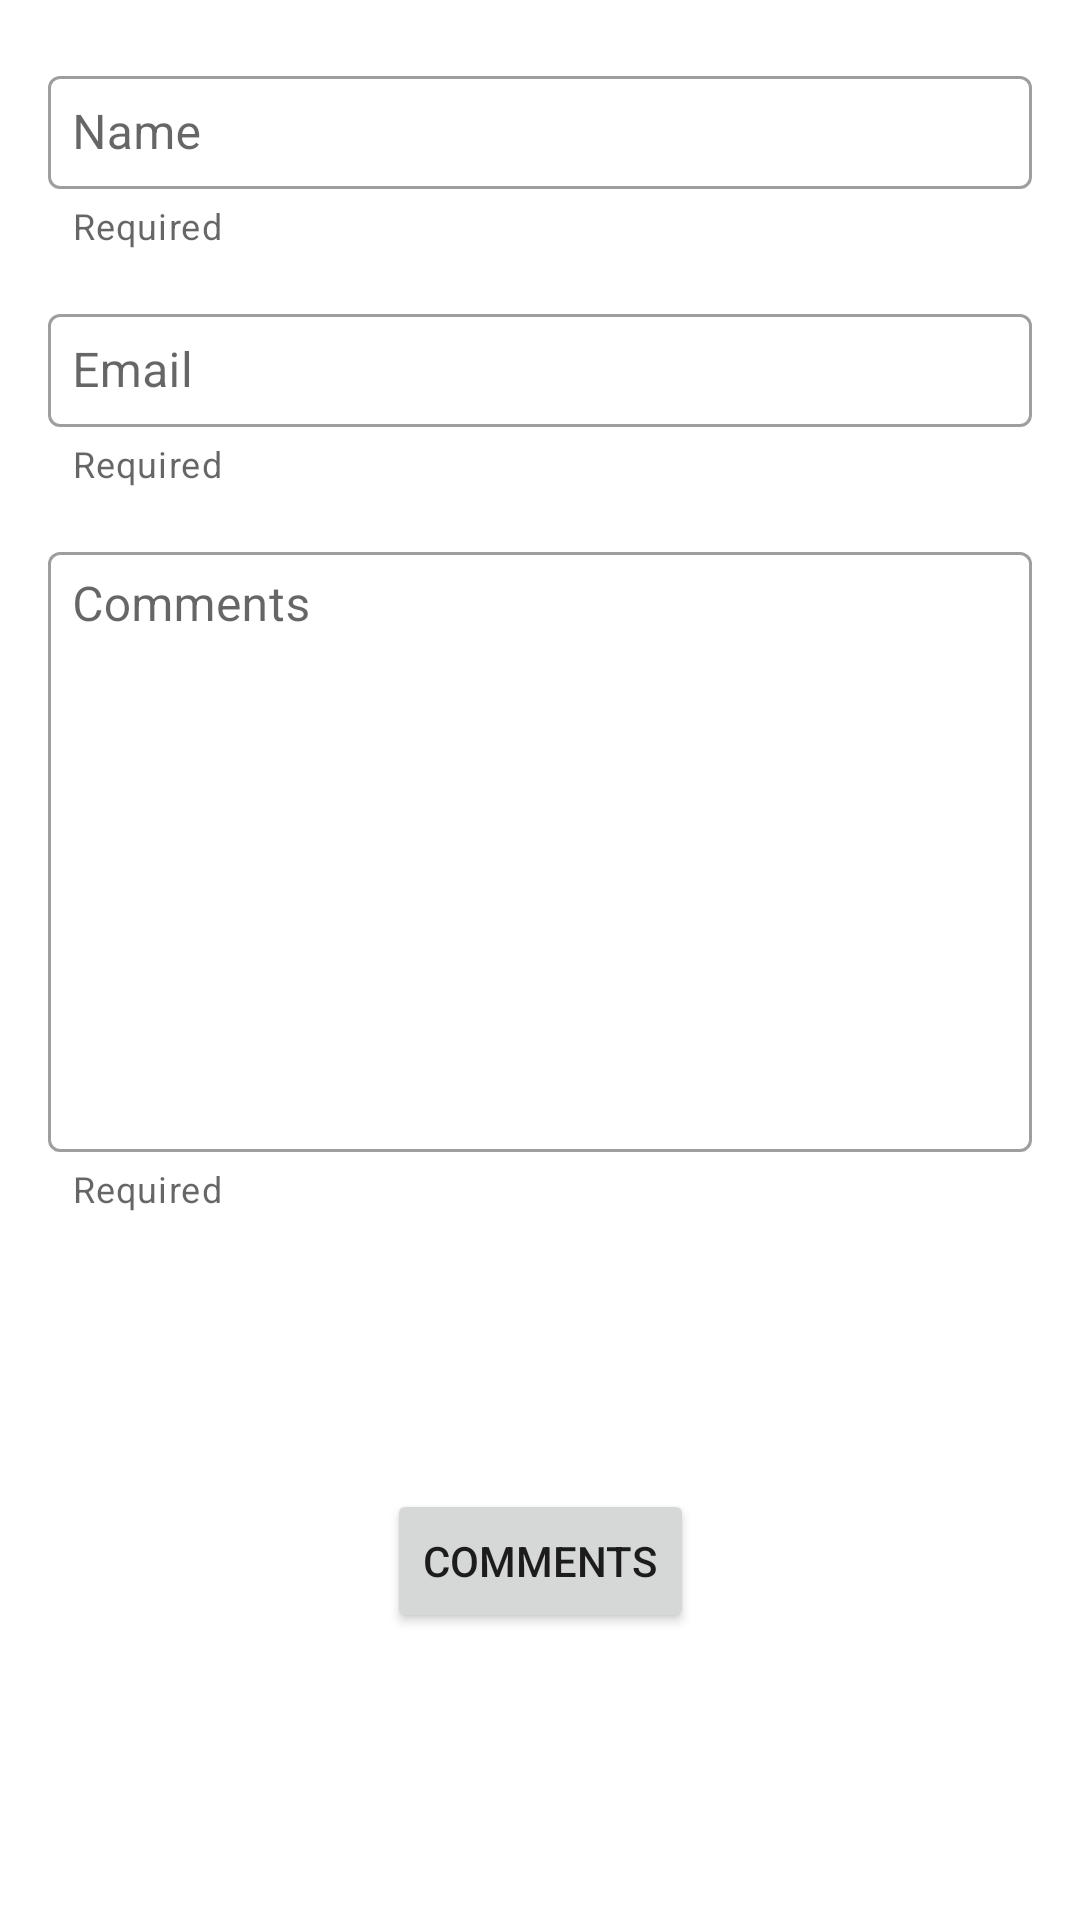

Write the Android layout XML for this screen, with the resource values it uses.
<!-- AndroidManifest.xml: application theme Theme.SimpleBlogApp -->
<!-- res/layout/fragment_add_comment.xml -->
<?xml version="1.0" encoding="utf-8"?>
<androidx.constraintlayout.widget.ConstraintLayout xmlns:android="http://schemas.android.com/apk/res/android"
    xmlns:app="http://schemas.android.com/apk/res-auto"
    xmlns:tools="http://schemas.android.com/tools"
    android:layout_width="match_parent"
    android:layout_height="wrap_content">

    <androidx.constraintlayout.widget.ConstraintLayout
        android:layout_width="match_parent"
        android:layout_height="match_parent"
        android:paddingVertical="4dp"
        app:layout_constraintBottom_toBottomOf="parent"
        app:layout_constraintEnd_toEndOf="parent"
        app:layout_constraintStart_toStartOf="parent"
        app:layout_constraintTop_toTopOf="parent">

        <com.google.android.material.textfield.TextInputLayout
            android:id="@+id/titleLayout"
            style="@style/Widget.MaterialComponents.TextInputLayout.OutlinedBox"
            android:layout_width="match_parent"
            android:layout_height="wrap_content"
            android:layout_margin="16dp"
            android:hint="Name"
            app:errorEnabled="true"
            app:helperText="Required"
            app:helperTextEnabled="true"
            app:layout_constraintEnd_toEndOf="parent"
            app:layout_constraintStart_toStartOf="parent"
            app:layout_constraintTop_toTopOf="parent">

            <com.google.android.material.textfield.TextInputEditText
                android:id="@+id/commenterName"
                android:layout_width="match_parent"
                android:layout_height="wrap_content"
                android:inputType="text"
                android:padding="8dp"
                android:singleLine="false" />
        </com.google.android.material.textfield.TextInputLayout>

        <com.google.android.material.textfield.TextInputLayout
            android:id="@+id/emailAddressLayout"
            style="@style/Widget.MaterialComponents.TextInputLayout.OutlinedBox"
            android:layout_width="match_parent"
            android:layout_height="wrap_content"
            android:layout_margin="16dp"
            android:hint="Email"
            app:errorEnabled="true"
            app:helperText="Required"
            app:helperTextEnabled="true"
            app:layout_constraintEnd_toEndOf="parent"
            app:layout_constraintStart_toStartOf="parent"
            app:layout_constraintTop_toBottomOf="@+id/titleLayout">

            <com.google.android.material.textfield.TextInputEditText
                android:id="@+id/emailAddress"
                android:layout_width="match_parent"
                android:layout_height="wrap_content"
                android:inputType="textEmailAddress"
                android:padding="8dp" />
        </com.google.android.material.textfield.TextInputLayout>

        <com.google.android.material.textfield.TextInputLayout
            android:id="@+id/commentLayout"
            style="@style/Widget.MaterialComponents.TextInputLayout.OutlinedBox"
            android:layout_width="match_parent"
            android:layout_height="wrap_content"
            android:layout_margin="16dp"
            app:errorEnabled="true"
            app:helperText="Required"
            app:helperTextEnabled="true"
            app:layout_constraintEnd_toEndOf="parent"
            app:layout_constraintStart_toStartOf="parent"
            app:layout_constraintTop_toBottomOf="@id/emailAddressLayout">

            <com.google.android.material.textfield.TextInputEditText
                android:id="@+id/newComment"
                android:layout_width="match_parent"
                android:layout_height="200dp"
                android:gravity="start|top"
                android:hint="Comments"
                android:inputType="textMultiLine"
                android:padding="8dp"
                android:paddingHorizontal="16dp"
                android:paddingVertical="16dp" />

        </com.google.android.material.textfield.TextInputLayout>

        <Button
            android:id="@+id/buttonComment"
            android:layout_width="wrap_content"
            android:layout_height="wrap_content"
            android:layout_marginVertical="28dp"
            android:text="Comments"
            app:layout_constraintBottom_toBottomOf="parent"
            app:layout_constraintEnd_toEndOf="parent"
            app:layout_constraintStart_toStartOf="parent"
            app:layout_constraintTop_toBottomOf="@+id/commentLayout" />

    </androidx.constraintlayout.widget.ConstraintLayout>

</androidx.constraintlayout.widget.ConstraintLayout>
<!-- resources referenced by this layout -->
<resources>
  <style name="Theme.SimpleBlogApp" parent="Theme.MaterialComponents.DayNight.NoActionBar">
          
          <item name="colorPrimary">@color/purple_500</item>
          <item name="colorPrimaryVariant">@color/purple_700</item>
          <item name="colorOnPrimary">@color/white</item>
          
          <item name="colorSecondary">@color/teal_200</item>
          <item name="colorSecondaryVariant">@color/teal_700</item>
          <item name="colorOnSecondary">@color/black</item>
          
          <item name="android:statusBarColor" tools:targetApi="l">?attr/colorPrimaryVariant</item>
          
      </style>
  <!-- not gathered from this repository: default colours our renderer supplied (Android Studio template values) -->
  <color name="purple_500">#FF6200EE</color>
  <color name="purple_700">#FF3700B3</color>
  <color name="teal_200">#FF03DAC5</color>
  <color name="teal_700">#FF018786</color>
  <color name="black">#FF000000</color>
  <color name="white">#FFFFFFFF</color>
</resources>
